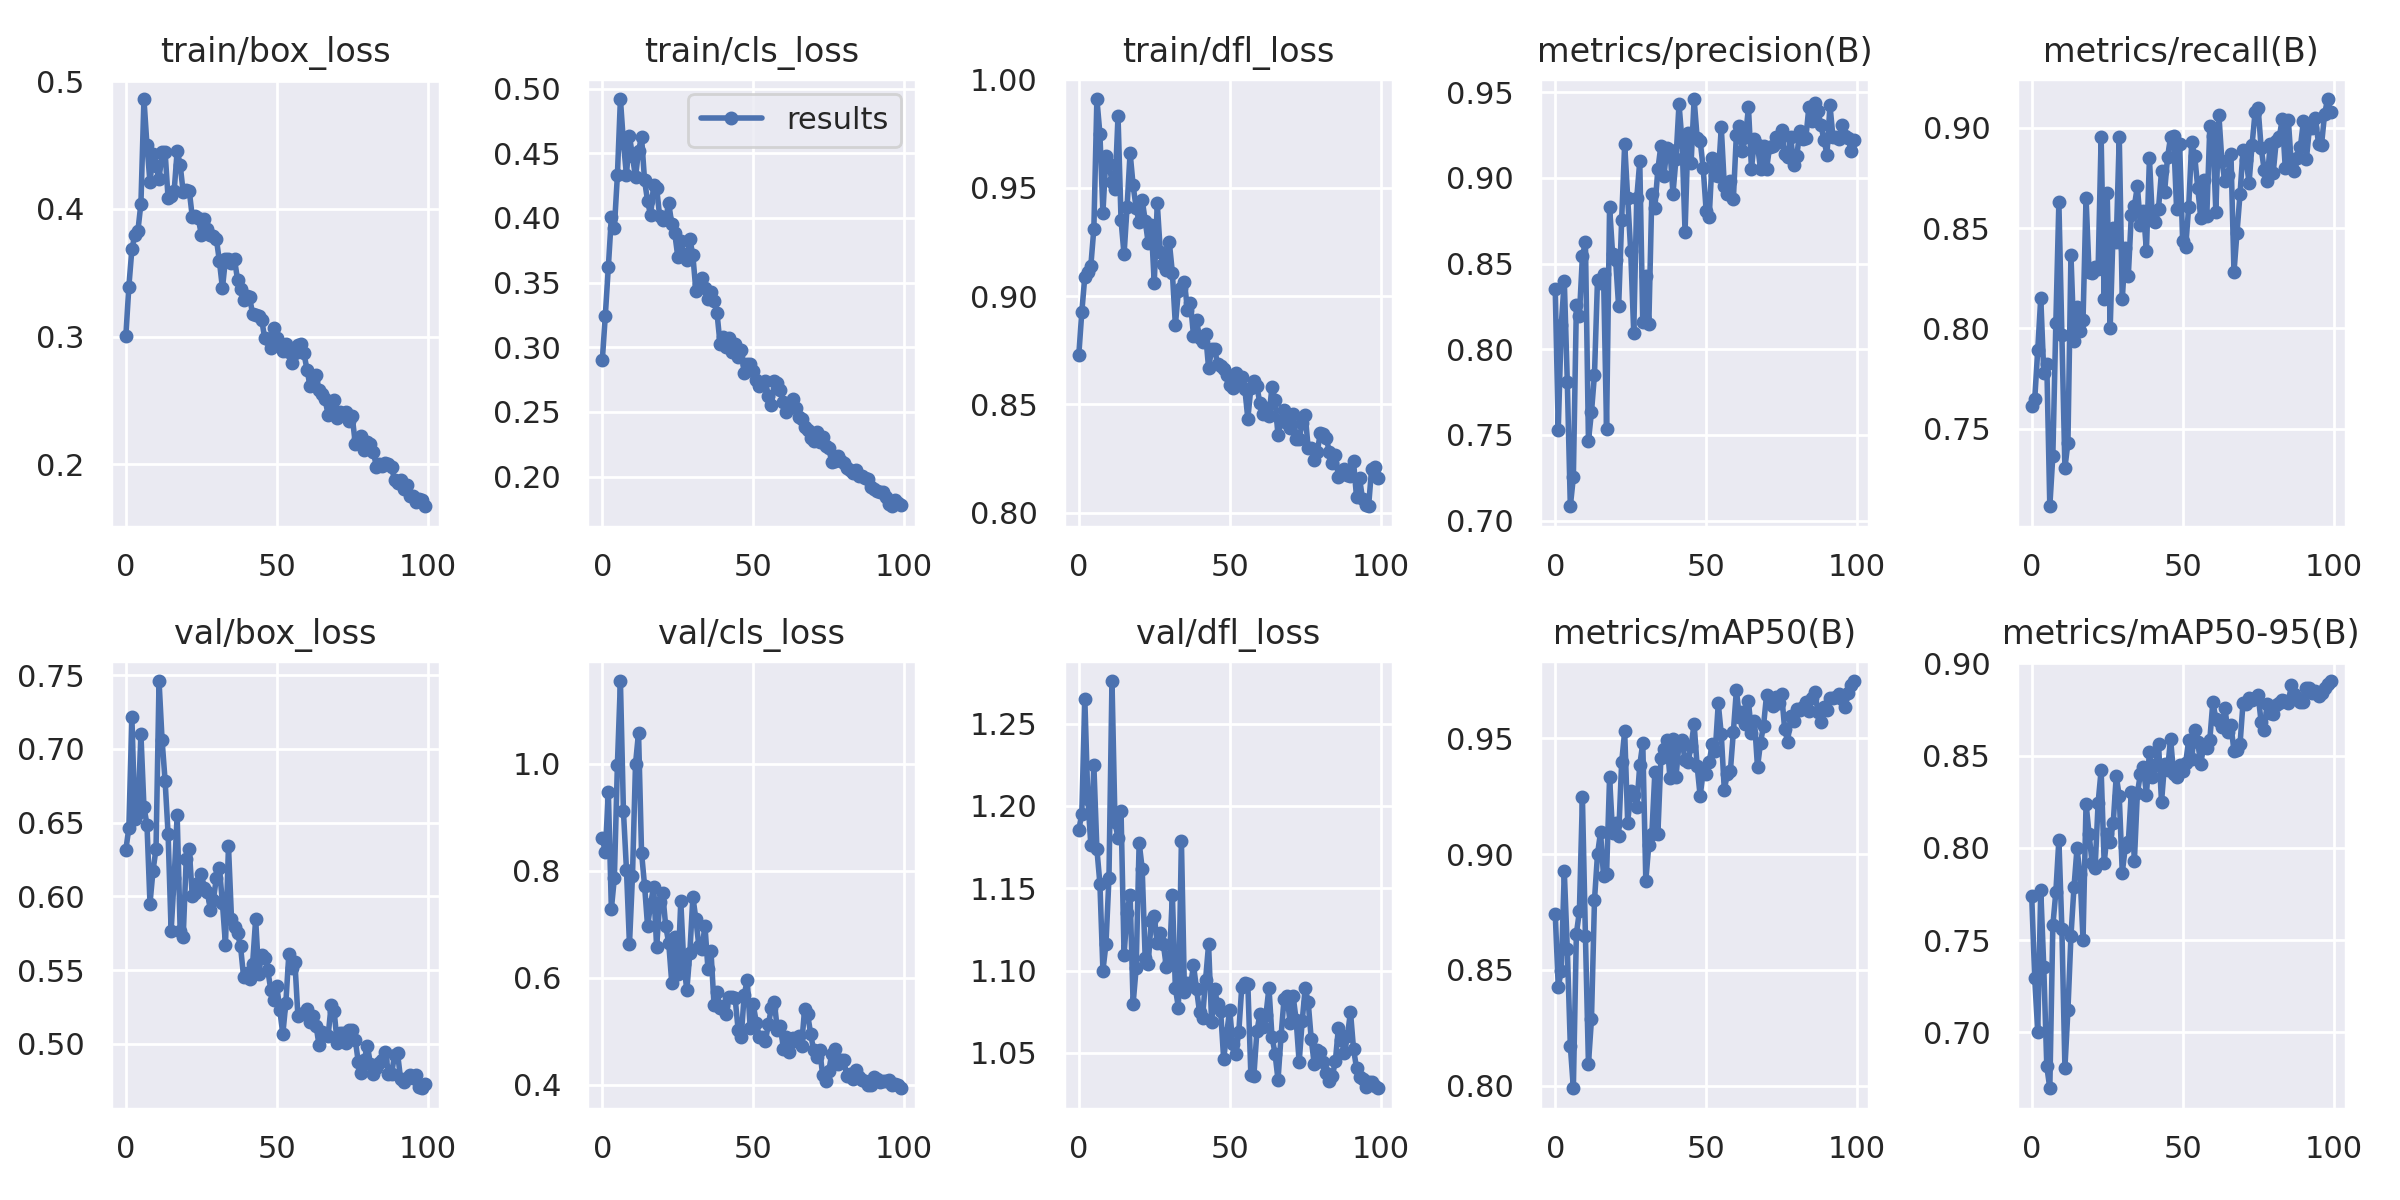

The file beside this chart, header and first rows:
epoch, train/box_loss, train/cls_loss, train/dfl_loss, metrics/precision(B), metrics/recall(B), metrics/mAP50(B), metrics/mAP50-95(B), val/box_loss, val/cls_loss, val/dfl_loss, lr/pg0, lr/pg1, lr/pg2
0, 0.3003, 0.2899, 0.8726, 0.8352, 0.7611, 0.8741, 0.7739, 0.6316, 0.8604, 1.186, 0.0865, 0.0015, 0.0015
1, 0.339, 0.3245, 0.8925, 0.753, 0.7647, 0.8428, 0.7293, 0.6464, 0.8343, 1.195, 0.07207, 0.003069, 0.003069
2, 0.3683, 0.362, 0.9089, 0.8142, 0.7892, 0.8496, 0.7003, 0.7218, 0.9472, 1.265, 0.05761, 0.004606, 0.004606
3, 0.38, 0.4005, 0.9112, 0.8401, 0.8154, 0.8926, 0.7773, 0.6523, 0.7282, 1.204, 0.04311, 0.006111, 0.006111
4, 0.3829, 0.3925, 0.914, 0.7807, 0.7779, 0.8588, 0.7353, 0.6569, 0.787, 1.176, 0.02858, 0.007584, 0.007584
5, 0.4043, 0.4329, 0.9311, 0.7084, 0.7823, 0.8172, 0.6815, 0.71, 0.9981, 1.225, 0.01402, 0.009025, 0.009025
6, 0.4862, 0.492, 0.9909, 0.7253, 0.7114, 0.7989, 0.6697, 0.6608, 1.155, 1.174, 0.0094, 0.0094, 0.0094
7, 0.4499, 0.4581, 0.9749, 0.8257, 0.7366, 0.8656, 0.758, 0.6486, 0.9115, 1.153, 0.0094, 0.0094, 0.0094
8, 0.4209, 0.4334, 0.9384, 0.8195, 0.8029, 0.8753, 0.7761, 0.5951, 0.8021, 1.1, 0.0093, 0.0093, 0.0093
9, 0.4433, 0.4635, 0.9644, 0.8542, 0.8629, 0.9246, 0.8045, 0.6175, 0.6621, 1.116, 0.0092, 0.0092, 0.0092
10, 0.4336, 0.4476, 0.9609, 0.8626, 0.7965, 0.8646, 0.7559, 0.6323, 0.7909, 1.156, 0.0091, 0.0091, 0.0091
11, 0.4237, 0.4316, 0.9528, 0.7467, 0.7306, 0.8094, 0.6808, 0.746, 0.9994, 1.276, 0.009, 0.009, 0.009
12, 0.4443, 0.452, 0.9494, 0.7632, 0.743, 0.8287, 0.7121, 0.7062, 1.058, 1.19, 0.0089, 0.0089, 0.0089
13, 0.4449, 0.4626, 0.9831, 0.7852, 0.8367, 0.8802, 0.7522, 0.6786, 0.8336, 1.18, 0.0088, 0.0088, 0.0088
14, 0.4083, 0.429, 0.935, 0.8406, 0.794, 0.9, 0.7785, 0.6424, 0.7722, 1.197, 0.0087, 0.0087, 0.0087
15, 0.4105, 0.4131, 0.9192, 0.8387, 0.8105, 0.9094, 0.7996, 0.5766, 0.6959, 1.11, 0.0086, 0.0086, 0.0086
16, 0.4138, 0.4019, 0.9411, 0.8441, 0.7986, 0.8905, 0.7858, 0.6122, 0.7373, 1.135, 0.0085, 0.0085, 0.0085
17, 0.4455, 0.4253, 0.9661, 0.7537, 0.8041, 0.8914, 0.7502, 0.6551, 0.7701, 1.146, 0.0084, 0.0084, 0.0084
18, 0.4346, 0.4232, 0.9511, 0.8832, 0.8653, 0.9332, 0.824, 0.5763, 0.657, 1.08, 0.0083, 0.0083, 0.0083
19, 0.4129, 0.4011, 0.9406, 0.8556, 0.8279, 0.9092, 0.8076, 0.5725, 0.7411, 1.101, 0.0082, 0.0082, 0.0082
20, 0.4151, 0.3981, 0.934, 0.8522, 0.8275, 0.9134, 0.7918, 0.6253, 0.7581, 1.178, 0.0081, 0.0081, 0.0081
21, 0.4144, 0.3996, 0.9444, 0.8249, 0.8306, 0.9079, 0.789, 0.6321, 0.6965, 1.162, 0.008, 0.008, 0.008
22, 0.394, 0.4114, 0.9348, 0.8754, 0.8296, 0.9396, 0.8245, 0.6006, 0.6649, 1.108, 0.0079, 0.0079, 0.0079
23, 0.3941, 0.3954, 0.9245, 0.9197, 0.8955, 0.9531, 0.8421, 0.6027, 0.5909, 1.104, 0.0078, 0.0078, 0.0078
24, 0.3926, 0.3881, 0.9329, 0.8882, 0.8146, 0.9136, 0.792, 0.6089, 0.6752, 1.13, 0.0077, 0.0077, 0.0077
25, 0.3799, 0.3701, 0.9059, 0.8571, 0.8676, 0.9273, 0.8073, 0.6155, 0.6064, 1.133, 0.0076, 0.0076, 0.0076
26, 0.3922, 0.382, 0.9428, 0.8097, 0.8005, 0.9254, 0.8033, 0.6056, 0.7426, 1.117, 0.0075, 0.0075, 0.0075
27, 0.3844, 0.3719, 0.9205, 0.8882, 0.8504, 0.9205, 0.8133, 0.6029, 0.6256, 1.123, 0.0074, 0.0074, 0.0074
28, 0.3797, 0.3671, 0.9147, 0.9096, 0.8431, 0.9385, 0.839, 0.5909, 0.5766, 1.116, 0.0073, 0.0073, 0.0073
29, 0.3785, 0.3838, 0.912, 0.8156, 0.8956, 0.9479, 0.828, 0.5977, 0.6468, 1.102, 0.0072, 0.0072, 0.0072
30, 0.3764, 0.371, 0.9248, 0.8428, 0.8145, 0.8885, 0.7865, 0.6126, 0.7513, 1.105, 0.0071, 0.0071, 0.0071
31, 0.3589, 0.3436, 0.9108, 0.8144, 0.84, 0.9041, 0.8005, 0.6192, 0.7092, 1.146, 0.007, 0.007, 0.007
32, 0.3378, 0.349, 0.8866, 0.8906, 0.8264, 0.9085, 0.8031, 0.5954, 0.6584, 1.089, 0.0069, 0.0069, 0.0069
33, 0.3607, 0.3532, 0.9025, 0.8826, 0.8568, 0.9354, 0.8304, 0.5672, 0.653, 1.077, 0.0068, 0.0068, 0.0068
34, 0.3604, 0.3462, 0.9039, 0.905, 0.861, 0.9089, 0.7927, 0.6341, 0.6973, 1.179, 0.0067, 0.0067, 0.0067
35, 0.3574, 0.3377, 0.9066, 0.9189, 0.8709, 0.9416, 0.8295, 0.585, 0.6159, 1.087, 0.0066, 0.0066, 0.0066
36, 0.3606, 0.3428, 0.8937, 0.9013, 0.8518, 0.9456, 0.8401, 0.579, 0.6495, 1.093, 0.0065, 0.0065, 0.0065
37, 0.3445, 0.336, 0.8969, 0.9172, 0.8584, 0.9492, 0.8436, 0.5751, 0.5498, 1.09, 0.0064, 0.0064, 0.0064
38, 0.3376, 0.3264, 0.8818, 0.9165, 0.8388, 0.9329, 0.8289, 0.5661, 0.5735, 1.103, 0.0063, 0.0063, 0.0063
39, 0.3286, 0.3028, 0.8888, 0.8908, 0.8848, 0.9496, 0.8521, 0.5456, 0.5426, 1.089, 0.0062, 0.0062, 0.0062
40, 0.3321, 0.3079, 0.8808, 0.9112, 0.8539, 0.9335, 0.8382, 0.5482, 0.5465, 1.075, 0.0061, 0.0061, 0.0061
41, 0.3308, 0.3005, 0.8786, 0.9431, 0.8532, 0.9478, 0.8447, 0.5437, 0.5323, 1.071, 0.006, 0.006, 0.006
42, 0.3174, 0.3075, 0.8827, 0.9212, 0.8597, 0.9492, 0.8564, 0.5544, 0.5633, 1.094, 0.0059, 0.0059, 0.0059
43, 0.3167, 0.2963, 0.8668, 0.8685, 0.8785, 0.9407, 0.8248, 0.5846, 0.563, 1.116, 0.0058, 0.0058, 0.0058
44, 0.3159, 0.3025, 0.8754, 0.9261, 0.8679, 0.9399, 0.8452, 0.5477, 0.5616, 1.069, 0.0057, 0.0057, 0.0057
45, 0.3133, 0.2924, 0.8754, 0.9086, 0.8855, 0.9467, 0.8425, 0.5603, 0.5022, 1.089, 0.0056, 0.0056, 0.0056
46, 0.2986, 0.2977, 0.8685, 0.946, 0.8955, 0.9563, 0.8592, 0.5582, 0.4886, 1.079, 0.005501, 0.005501, 0.005501
47, 0.298, 0.2798, 0.8679, 0.9234, 0.8959, 0.9381, 0.8401, 0.5503, 0.5676, 1.075, 0.0054, 0.0054, 0.0054
48, 0.291, 0.2871, 0.8661, 0.9216, 0.8593, 0.9251, 0.8385, 0.5368, 0.5957, 1.046, 0.0053, 0.0053, 0.0053
49, 0.3069, 0.2871, 0.8638, 0.9059, 0.8919, 0.9355, 0.8447, 0.5297, 0.5056, 1.062, 0.005201, 0.005201, 0.005201
50, 0.299, 0.2816, 0.859, 0.8804, 0.8435, 0.9346, 0.8415, 0.5393, 0.5501, 1.076, 0.0051, 0.0051, 0.0051
51, 0.2942, 0.2744, 0.8577, 0.8772, 0.8405, 0.9398, 0.8461, 0.523, 0.5161, 1.055, 0.005, 0.005, 0.005
52, 0.2886, 0.2704, 0.8643, 0.9116, 0.8608, 0.9474, 0.8584, 0.5067, 0.4895, 1.049, 0.004901, 0.004901, 0.004901
53, 0.2944, 0.2712, 0.8601, 0.9015, 0.8929, 0.9445, 0.8483, 0.5278, 0.4899, 1.063, 0.004801, 0.004801, 0.004801
54, 0.2875, 0.2736, 0.8625, 0.901, 0.8859, 0.9651, 0.864, 0.5612, 0.4807, 1.09, 0.0047, 0.0047, 0.0047
55, 0.2792, 0.2626, 0.8573, 0.9295, 0.8702, 0.9518, 0.8572, 0.5515, 0.5126, 1.093, 0.004601, 0.004601, 0.004601
56, 0.2874, 0.2552, 0.8434, 0.8954, 0.8549, 0.9277, 0.8455, 0.5554, 0.5432, 1.092, 0.004501, 0.004501, 0.004501
57, 0.2937, 0.2736, 0.8575, 0.8906, 0.8739, 0.9348, 0.8557, 0.5189, 0.554, 1.037, 0.004401, 0.004401, 0.004401
58, 0.294, 0.272, 0.8608, 0.898, 0.8563, 0.9357, 0.8542, 0.5202, 0.5016, 1.036, 0.004301, 0.004301, 0.004301
59, 0.2868, 0.2673, 0.8583, 0.8874, 0.9008, 0.9528, 0.8587, 0.521, 0.51, 1.063, 0.004201, 0.004201, 0.004201
... 40 more rows
